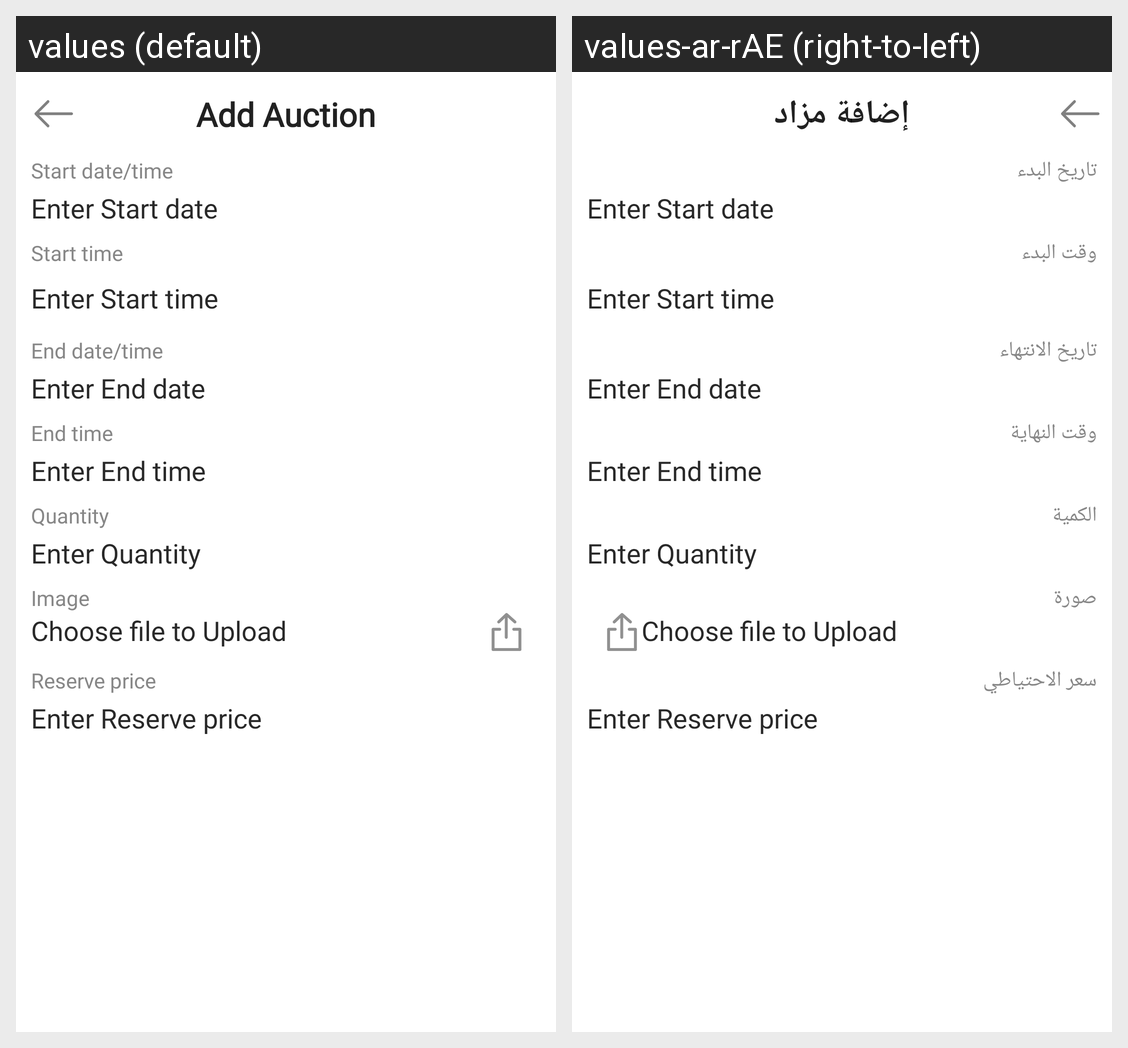

The Android screen above is rendered under two locales of the same app. Produce the string resources it draws, with the default and per-locale values.
Android screen res/layout/add_auction.xml rendered under 2 locales, left to right: values (default), values-ar-rAE (right-to-left). Device: Nexus 5 (rendered at 1080×1920; each locale shown at half size, 540×960, under a caption strip naming it); theme AppTheme.
Strings drawn on this screen, with the default value and each locale's value (text and hints the layout hard-codes, and strings that could not be matched under every locale, appear in the picture but are not listed):

addauction
  values: Add Auction
  values-ar-rAE: إضافة مزاد

startdate
  values: Start date/time
  values-ar-rAE: تاريخ البدء

enterStartdate
  values: Enter Start date
  values-ar-rAE: Enter Start date  [not translated; the default value is used]

starttime
  values: Start time
  values-ar-rAE: وقت البدء

enterStarttime
  values: Enter Start time
  values-ar-rAE: Enter Start time  [not translated; the default value is used]

enddate
  values: End date/time
  values-ar-rAE: تاريخ الانتهاء

enterenddate
  values: Enter End date
  values-ar-rAE: Enter End date  [not translated; the default value is used]

endtime
  values: End time
  values-ar-rAE: وقت النهاية

enterendtime
  values: Enter End time
  values-ar-rAE: Enter End time  [not translated; the default value is used]

quntity
  values: Quantity
  values-ar-rAE: الكمية

enterquntity
  values: Enter Quantity
  values-ar-rAE: Enter Quantity  [not translated; the default value is used]

image
  values: Image
  values-ar-rAE: صورة

uploadfile
  values: Choose file to Upload
  values-ar-rAE: Choose file to Upload  [not translated; the default value is used]

reserveprice
  values: Reserve price
  values-ar-rAE: سعر الاحتياطي

enterreserveprice
  values: Enter Reserve price
  values-ar-rAE: Enter Reserve price  [not translated; the default value is used]
